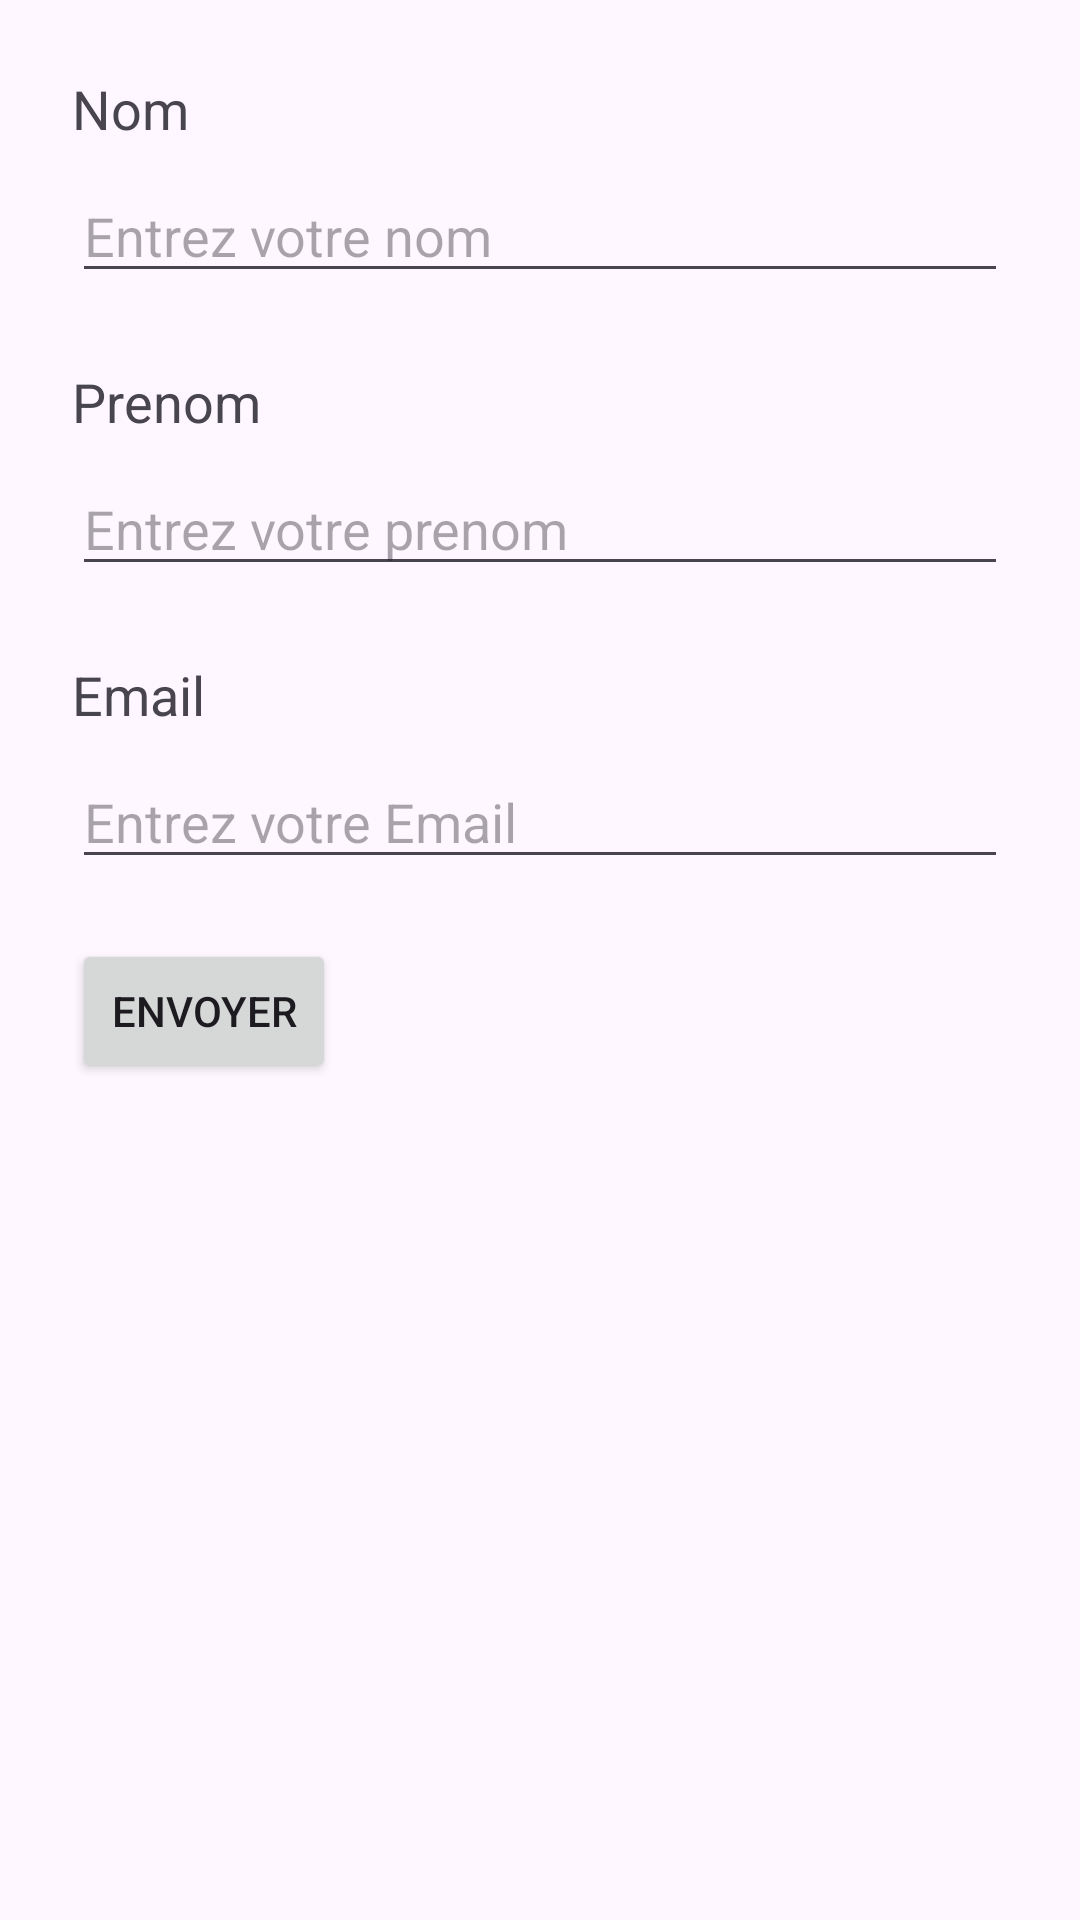

Layout XML and referenced resources for this Android screen:
<!-- AndroidManifest.xml: application theme Theme.Ahmed_Jarboui_DevMobile_TP4 -->
<!-- res/layout/activity_main.xml -->
<?xml version="1.0" encoding="utf-8"?>
<androidx.constraintlayout.widget.ConstraintLayout xmlns:android="http://schemas.android.com/apk/res/android"
    xmlns:app="http://schemas.android.com/apk/res-auto"
    xmlns:tools="http://schemas.android.com/tools"
    android:id="@+id/main"
    android:layout_width="match_parent"
    android:layout_height="match_parent"
    android:padding="24dp"
    tools:context=".MainActivity">

    
    <TextView
        android:id="@+id/lblNom"
        android:layout_width="wrap_content"
        android:layout_height="wrap_content"
        android:text="Nom"
        android:textSize="18sp"
        app:layout_constraintStart_toStartOf="parent"
        app:layout_constraintTop_toTopOf="parent" />

    <EditText
        android:id="@+id/editNom"
        android:layout_width="0dp"
        android:layout_height="wrap_content"
        android:layout_marginTop="8dp"
        android:hint="Entrez votre nom"
        android:inputType="textPersonName"
        app:layout_constraintEnd_toEndOf="parent"
        app:layout_constraintStart_toStartOf="parent"
        app:layout_constraintTop_toBottomOf="@id/lblNom" />

    
    <TextView
        android:id="@+id/lblPrenom"
        android:layout_width="wrap_content"
        android:layout_height="wrap_content"
        android:layout_marginTop="24dp"
        android:text="Prenom"
        android:textSize="18sp"
        app:layout_constraintStart_toStartOf="parent"
        app:layout_constraintTop_toBottomOf="@id/editNom" />

    <EditText
        android:id="@+id/editPrenom"
        android:layout_width="0dp"
        android:layout_height="wrap_content"
        android:layout_marginTop="8dp"
        android:hint="Entrez votre prenom"
        android:inputType="textPersonName"
        app:layout_constraintEnd_toEndOf="parent"
        app:layout_constraintStart_toStartOf="parent"
        app:layout_constraintTop_toBottomOf="@id/lblPrenom" />

    
    <TextView
        android:id="@+id/lblEmail"
        android:layout_width="wrap_content"
        android:layout_height="wrap_content"
        android:layout_marginTop="24dp"
        android:text="Email"
        android:textSize="18sp"
        app:layout_constraintStart_toStartOf="parent"
        app:layout_constraintTop_toBottomOf="@id/editPrenom" />

    <EditText
        android:id="@+id/editEmail"
        android:layout_width="0dp"
        android:layout_height="wrap_content"
        android:layout_marginTop="8dp"
        android:hint="Entrez votre Email"
        android:inputType="textEmailAddress"
        app:layout_constraintEnd_toEndOf="parent"
        app:layout_constraintStart_toStartOf="parent"
        app:layout_constraintTop_toBottomOf="@id/lblEmail" />

    
    <Button
        android:id="@+id/btnEnvoyer"
        android:layout_width="wrap_content"
        android:layout_height="wrap_content"
        android:layout_marginTop="20dp"
        android:text="Envoyer"
        app:layout_constraintStart_toStartOf="parent"
        app:layout_constraintTop_toBottomOf="@id/editEmail" />

</androidx.constraintlayout.widget.ConstraintLayout>
<!-- resources referenced by this layout -->
<resources>
  <style name="Theme.Ahmed_Jarboui_DevMobile_TP4" parent="Base.Theme.Ahmed_Jarboui_DevMobile_TP4" />
  <style name="Base.Theme.Ahmed_Jarboui_DevMobile_TP4" parent="Theme.Material3.DayNight.NoActionBar">
          
          
      </style>
</resources>
